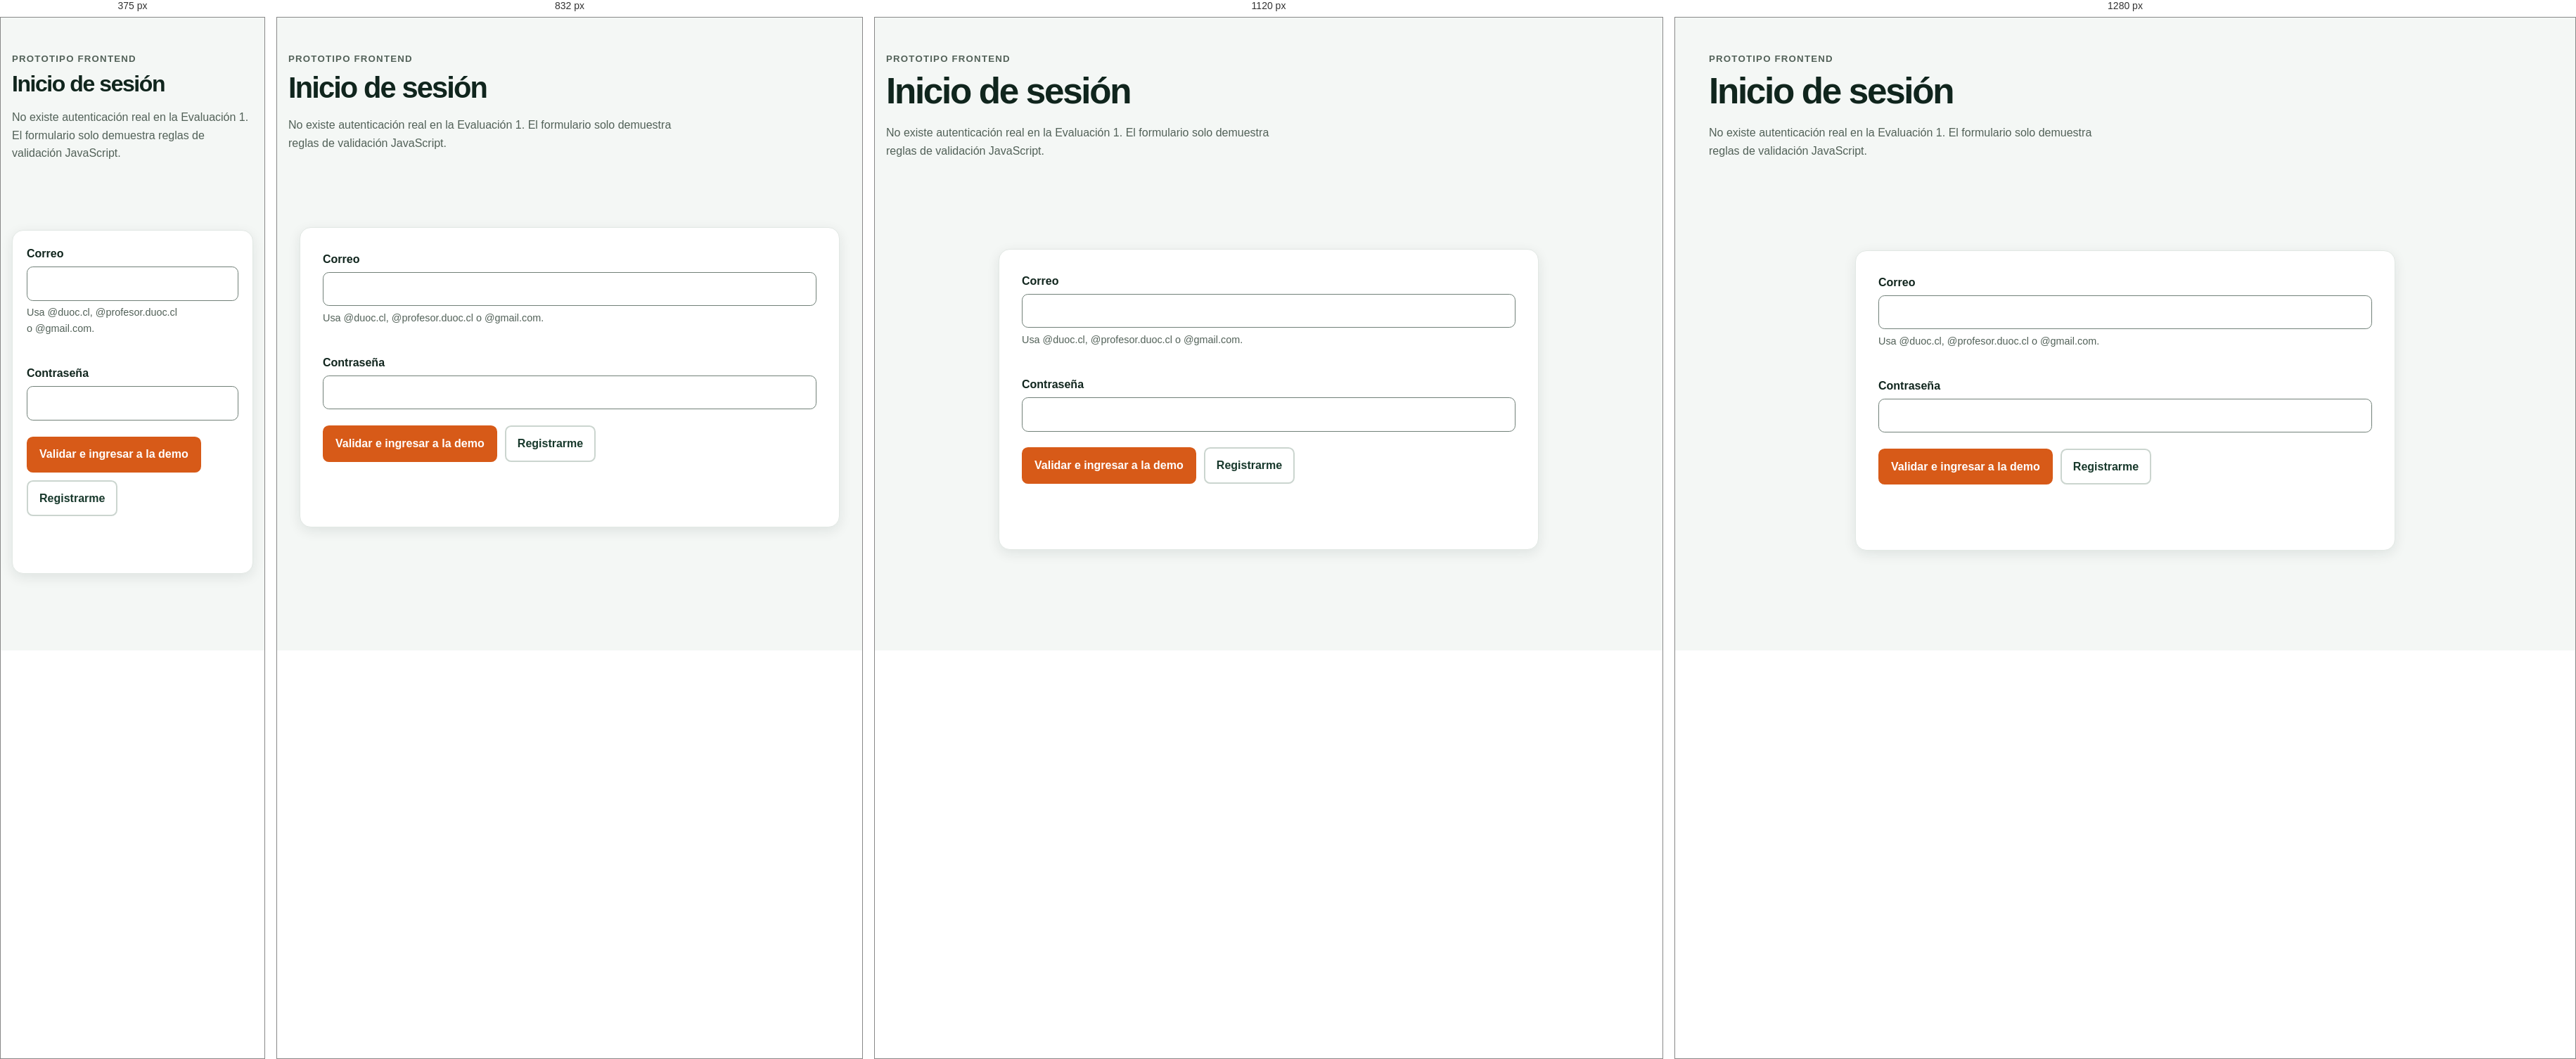
Rendered at 375 px, 832 px, 1120 px and 1280 px, left to right.

<!-- file: login.html -->
<!DOCTYPE html>
<html lang="es">
  <head>
    <meta charset="utf-8">
    <meta content="width=device-width, initial-scale=1" name="viewport">
    <meta content="Acceso demostrativo de Gas El Volcán." name="description">
    <title>Ingresar | Gas El Volcán</title>
    <link href="css/style.css" rel="stylesheet">
    <script defer src="js/site.js">
    </script>
    <script defer src="js/datos/productos.js">
    </script>
    <script defer src="js/carrito.js">
    </script>
    <script defer src="js/formularios.js">
    </script>
  </head>
  <body>
    <a class="skip-link" href="#contenido">
      Saltar al contenido
    </a>
    <header data-active="login" data-site-header="">
    </header>
    <main class="page-main" id="contenido">
      <header class="container page-heading">
        <p class="eyebrow">Prototipo frontend</p>
        <h1>Inicio de sesión</h1>
        <p>No existe autenticación real en la Evaluación 1. El formulario solo demuestra reglas de validación JavaScript.</p>
      </header>
      <section class="section">
        <div class="container">
          <form class="form-card" data-form="login" novalidate>
            <div class="form-grid">
              <div class="field">
                <label for="correo">Correo</label>
                <input aria-describedby="correo-ayuda correo-error" autocomplete="email" id="correo" maxlength="100" name="correo" type="email">
                <p class="field-help" id="correo-ayuda">Usa @duoc.cl, @profesor.duoc.cl o @gmail.com.</p>
                <p class="field-error" id="correo-error">
                </p>
              </div>
              <div class="field">
                <label for="contrasena">Contraseña</label>
                <input aria-describedby="contrasena-error" autocomplete="current-password" id="contrasena" maxlength="10" minlength="4" name="contrasena" type="password">
                <p class="field-error" id="contrasena-error">
                </p>
              </div>
            </div>
            <div class="actions">
              <button class="button" type="submit">Validar e ingresar a la demo</button>
              <a class="button button-secondary" href="registro.html">
                Registrarme
              </a>
            </div>
            <p aria-live="polite" class="form-status" data-form-status="" tabindex="-1">
            </p>
          </form>
        </div>
      </section>
    </main>
    <footer data-site-footer="">
    </footer>
  </body>
</html>


/* @media block from style.css */
@media (min-width: 42rem) {
  .form-grid.two {
    grid-template-columns: repeat(2, minmax(0, 1fr));
  }

  .card-grid {
    grid-template-columns: repeat(2, minmax(0, 1fr));
  }

  .notice-grid,
  .stats-grid,
  .feature-grid {
    grid-template-columns: repeat(3, minmax(0, 1fr));
  }

  .cart-item {
    grid-template-columns: minmax(0, 1fr) auto;
    align-items: center;
  }

  .footer-grid {
    grid-template-columns: 1.3fr 1fr 1fr;
  }
}

/* @media block from style.css */
@media (min-width: 62rem) {
  .menu-toggle {
    display: none;
  }

  .header-inner {
    min-height: 5rem;
  }

  .site-nav {
    display: block;
    width: auto;
    padding: 0;
  }

  .site-nav ul {
    display: flex;
    align-items: center;
  }

  .hero-grid {
    grid-template-columns: minmax(0, 1.05fr) minmax(24rem, .95fr);
    gap: 4rem;
  }

  .card-grid {
    grid-template-columns: repeat(3, minmax(0, 1fr));
  }

  .media-grid,
  .detail-grid,
  .two-columns {
    grid-template-columns: repeat(2, minmax(0, 1fr));
    align-items: start;
  }

  .cart-layout {
    grid-template-columns: minmax(0, 1fr) 20rem;
    align-items: start;
  }

  .admin-shell {
    display: grid;
    grid-template-columns: 16rem minmax(0, 1fr);
  }

  .admin-sidebar {
    position: sticky;
    top: 0;
    height: 100vh;
    padding: 1.5rem;
  }
}

/* @media block from style.css */
@media (min-width: 78rem) {
  .card-grid {
    grid-template-columns: repeat(4, minmax(0, 1fr));
  }
}